Photos from the image-classification dataset "dataset" in the GitHub repository atlan-antillia/sol4py. Its 50 classes are: 3x3 basketball, archery, artistic gymnastics, artistic swimming, athletics, badminton, baseball, basketball, beach volleyball, boxing, canoe slalom, canoe sprint, cycling BMX freestyle, cycling BMX racing, cycling mountain bike, cycling road, cycling track, diving, equestrian dressage, equestrian eventing, equestrian jumping, fencing, football, golf, handball, hockey, judo, karate kata, karate kumite, marathon swimming, modern pentathlon, rhythmic gymnastics, rowing, rugby, sailing, shooting, skateboarding, softball, sport climbing, surfing, swimming, table tennis, taekwondo, tennis, trampoline gymnastics, triathlon, volleyball, water polo, weightlifting, wrestling.

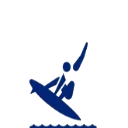
Label: surfing

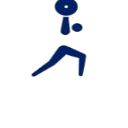
Label: weightlifting

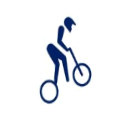
Label: cycling BMX racing

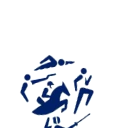
Label: modern pentathlon

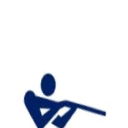
Label: shooting

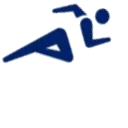
Label: athletics
